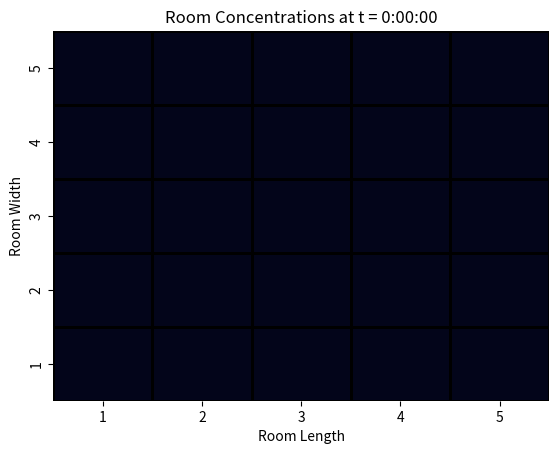
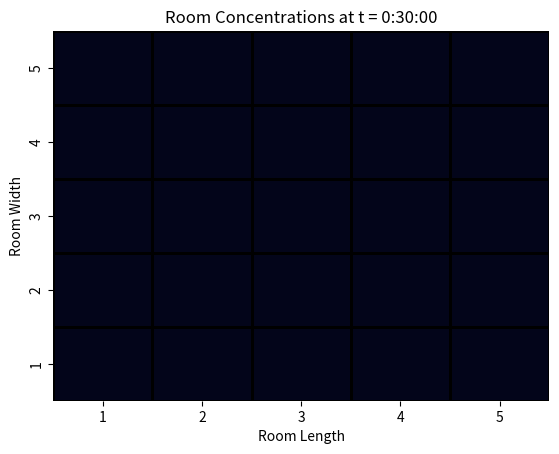
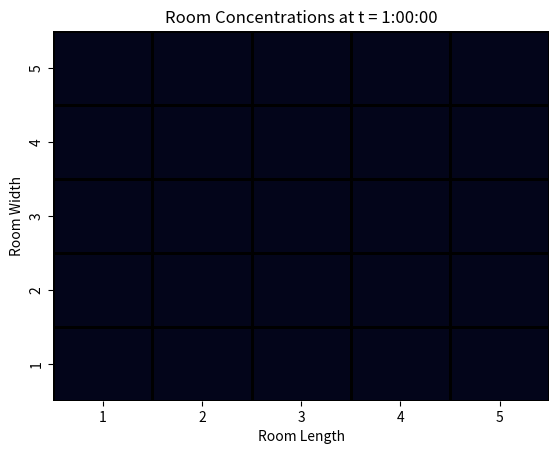
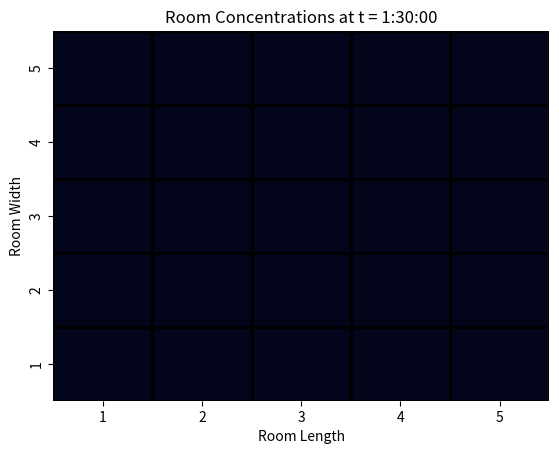

These figures' Python source, in order:
import matplotlib.pyplot as plt
import numpy as np
coGrid = np.zeros((5,5))
for x in range(0,5):
    for y in range(0,5):
        coGrid[x,y] = 5
import seaborn as sns
from matplotlib import colors
for t in ["0:00:00","0:30:00","1:00:00","1:30:00"]:
    sns.heatmap(coGrid, linewidths=1, linecolor = "black", cbar = False, xticklabels = [1,2,3,4,5], yticklabels = [1,2,3,4,5])
    ax = plt.gca()
    ax.set_ylim(ax.get_ylim()[::-1])
    plt.title("Room Concentrations at t = "+str(t))
    plt.xlabel("Room Length")
    plt.ylabel("Room Width")
    plt.show()
    #plt.savefig(gas+"\Roomtime "+str(t))
    plt.close()
